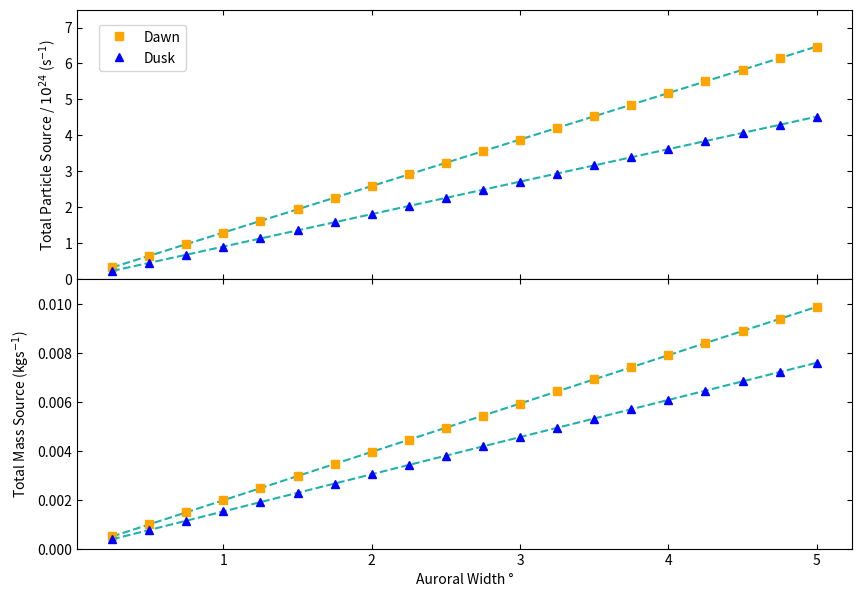

Python code for this plot: (Note: this script raises an exception after producing the figure.)
"""
FUNCTION FOR TESTING PLOTTING FUNCTIONS FOR RESULTS
"""
import numpy as np
import matplotlib.pyplot as pl

TPSdawn = np.array([2.8042861962137288e+23, 5.6085723924274576e+23, 8.412858588641186e+23, 1.1217144784854915e+24, 1.4021430981068642e+24, 1.6825717177282372e+24, 1.96300033734961e+24, 2.243428956970983e+24, 2.5238575765923557e+24, 2.8042861962137284e+24, 3.084714815835101e+24, 3.3651434354564743e+24, 3.645572055077847e+24, 3.92600067469922e+24, 4.2064292943205923e+24, 4.486857913941966e+24, 4.767286533563339e+24, 5.047715153184711e+24, 5.328143772806085e+24, 5.608572392427457e+24])

TPSdusk = np.array([2.1559479901600134e+23, 4.311895980320027e+23, 6.467843970480039e+23, 8.623791960640054e+23, 1.0779739950800066e+24, 1.2935687940960078e+24, 1.509163593112009e+24, 1.7247583921280107e+24, 1.940353191144012e+24, 2.155947990160013e+24, 2.3715427891760144e+24, 2.5871375881920155e+24, 2.802732387208017e+24, 3.018327186224018e+24, 3.233921985240019e+24, 3.4495167842560214e+24, 3.665111583272023e+24, 3.880706382288024e+24, 4.0963011813040254e+24, 4.311895980320026e+24])

TMSdawn = np.array([0.000493334367169666, 0.000986668734339332, 0.0014800031015089977, 0.001973337468678664, 0.00246667183584833, 0.0029600062030179955, 0.0034533405701876623, 0.003946674937357328, 0.004440009304526994, 0.00493334367169666, 0.005426678038866326, 0.005920012406035991, 0.006413346773205657, 0.006906681140375325, 0.00740001550754499, 0.007893349874714656, 0.008386684241884322, 0.008880018609053988, 0.009373352976223655, 0.00986668734339332])

TMSdusk = np.array([0.0003791508183182188, 0.0007583016366364376, 0.0011374524549546564, 0.0015166032732728753, 0.0018957540915910938, 0.0022749049099093127, 0.002654055728227532, 0.0030332065465457506, 0.0034123573648639693, 0.0037915081831821876, 0.004170659001500406, 0.0045498098198186255, 0.004928960638136844, 0.005308111456455064, 0.005687262274773282, 0.006066413093091501, 0.006445563911409719, 0.006824714729727939, 0.007203865548046157, 0.007583016366364375])

widths = np.array([0.25,0.5,0.75,1.0,1.25,1.5,1.75,2.0,2.25,2.5,2.75,3.0,3.25,3.5,3.75,4.0,4.25,4.5,4.75,5.0])

TPSdawnn = (TPSdawn/1e24)
TPSduskk = (TPSdusk/1e24)
#FACs = (FAC*1e)

TPSidawn = np.array([3.235889741584777e+23, 6.471779483169554e+23, 9.707669224754331e+23, 1.2943558966339108e+24, 1.6179448707923885e+24, 1.9415338449508662e+24, 2.2651228191093442e+24, 2.5887117932678216e+24, 2.9123007674262993e+24, 3.235889741584777e+24, 3.559478715743255e+24, 3.8830676899017324e+24, 4.20665666406021e+24, 4.5302456382186884e+24, 4.853834612377166e+24, 5.177423586535643e+24, 5.501012560694122e+24, 5.824601534852599e+24, 6.148190509011077e+24, 6.471779483169554e+24])
TPSidusk = np.array([2.2595600648886565e+23, 4.519120129777313e+23, 6.778680194665968e+23, 9.038240259554626e+23, 1.1297800324443281e+24, 1.3557360389331936e+24, 1.581692045422059e+24, 1.8076480519109252e+24, 2.0336040583997907e+24, 2.2595600648886562e+24, 2.4855160713775217e+24, 2.711472077866387e+24, 2.937428084355253e+24, 3.163384090844118e+24, 3.389340097332984e+24, 3.6152961038218504e+24, 3.8412521103107153e+24, 4.0672081167995814e+24, 4.293164123288447e+24, 4.5191201297773124e+24])

TPSidawnn = (TPSidawn/1e24)
TPSiduskk = (TPSidusk/1e24)


fig1,ax1=pl.subplots(2,1,sharex=True,figsize=(10,7))
pl.subplots_adjust(wspace=0,hspace=0)
# temperature
e,f=np.polyfit(widths, TPSidawnn, 1)
fitP=(e*widths+f)
#ax1[0].set_yscale('log')
ax1[0].plot(widths,fitP, color='lightseagreen',linestyle='dashed')
ax1[0].plot(widths,TPSidawnn,'s',color='orange',label='Dawn')

c,d=np.polyfit(widths,TPSiduskk,1)
fitP2 = (c*widths+d)
ax1[0].plot(widths, fitP2, color='lightseagreen',linestyle='dashed')
ax1[0].plot(widths,TPSiduskk,'^',color='blue',label='Dusk')

ax1[0].legend(loc='best',bbox_to_anchor=(0.15,0.97))
ax1[0].tick_params(direction='in',bottom=True, top=True, left=True, right=True)
ax1[0].set_ylabel('Total Particle Source / $10^{24}$ (s$^{-1}$)')
ax1[0].set_ylim(0, 7.5)

g,h=np.polyfit(widths,TMSdawn,1)
fitM=(g*widths+h)
#ax1[1].set_yscale('log')
ax1[1].plot(widths,fitM, color='lightseagreen',linestyle='dashed')
ax1[1].plot(widths,TMSdawn,'s',color='orange')

a,b=np.polyfit(widths,TMSdusk,1)
fitM2=(a*widths+b)
ax1[1].plot(widths,fitM2, color='lightseagreen',linestyle='dashed')
ax1[1].plot(widths,TMSdusk,'^',color='blue')

ax1[1].tick_params(direction='in',bottom=True, top=True, left=True, right=True)
ax1[1].set_xlabel('Auroral Width \N{DEGREE SIGN}')
ax1[1].set_ylabel('Total Mass Source (kgs$^{-1}$)')
ax1[1].set_ylim(0.000, 0.011)


folder = '/Users/<user>/OneDrive - Lancaster University/ISORRS/2023/march/asym_runs/plots/'

pl.savefig(folder+'widthss_plot.png')


# ---------------

# import numpy as np
# import matplotlib.pyplot as pl
# from scipy.optimize import curve_fit

# def func(x, a, b, c):
#     return a * np.exp(b * x) + c

# TPSdawn = ([7.139646171608408e+23, 7.32642856441471e+23, 7.525260715141202e+23, 7.889869963232647e+23, 9.240980990286932e+23, 1.4548188105861335e+24, 3.159406449951686e+24, 7.555806518781051e+24, 1.7124261847511583e+25, 3.549132693769023e+25, 6.747410486983394e+25, 1.189862494379908e+26])
# TPSdusk = ([1.932790676407711e+24, 1.975861585696706e+24, 2.0216973959114256e+24, 2.1056480298788877e+24, 2.4165741050869248e+24, 3.638789696714353e+24, 7.568913015790242e+24, 1.770796145509749e+25, 3.977345048668259e+25, 8.212805465439497e+25, 1.558801858391675e+26, 2.746667779071461e+26])

# TMSdawn = np.array([0.0021455525059934843, 0.0022061612265193483, 0.002264729055185576, 0.0023214441242692214, 0.00237646723825049, 0.0024299373618188454, 0.0024819780612897182, 0.0025327171151694984, 0.002582365234794386, 0.002631476905850125, 0.0026816380537359893, 0.0027369567719293768])
# TMSdusk = np.array([0.0049477028232744955, 0.005087465922951312, 0.005222522747239571, 0.00535330712713752, 0.005480189876025662, 0.005603491444546924, 0.005723496770595885, 0.005840500478429421, 0.0059549883173403454, 0.006068238395357731, 0.006183906329357668, 0.006311461770583532])
# temps = np.array([ 500,600,700,800,900,1000,1100,1200,1300,1400,1500,1600])

# TPSidawn = [1.2952339455793118e+24, 1.330760247196404e+24, 1.3651323147190636e+24, 1.3984526656901446e+24, 1.43080941444926e+24, 1.462279206554217e+24, 1.492931939704421e+24, 1.5228505332746796e+24, 1.5522165541179785e+24, 1.5815988254769597e+24, 1.612719818879989e+24, 1.6501273780605366e+24]
# TPSidusk = [2.9868092522625464e+24, 3.0687325416153937e+24, 3.1479941794076423e+24, 3.2248305699501933e+24, 3.299444903918329e+24, 3.372013924807197e+24, 3.442698812585161e+24, 3.511690755935488e+24, 3.579408340460897e+24, 3.6471628909687876e+24, 3.718925338529395e+24, 3.805180419611454e+24]

# TPSdawnn = np.array(TPSdawn)/1e24
# TPSduskk = np.array(TPSdusk)/1e24

# TPSidawnn = np.array(TPSidawn)/1e24
# TPSiduskk = np.array(TPSidusk)/1e24

# # popt, pcov = curve_fit(func, temps, TPSdawnn)
# # popt2, pcov2 = curve_fit(func, temps, TPSduskk)


# fig1,ax1=pl.subplots(2,1,sharex=True,figsize=(10,7))
# pl.subplots_adjust(wspace=0,hspace=0)

# # f=np.polyfit(temps, np.log(TPSdawnn), 1, w=np.sqrt(TPSdawnn))
# # a=np.exp(f[1])
# # b=f[0]
# # fit_x = np.linspace(np.min(temps),np.max(temps),12)
# # fit = a * np.exp(b*fit_x)


# # g = np.polyfit(temps,np.log(TPSduskk),1)
# # c=np.exp(g[1])
# # d=g[0]
# # fit1 = a*np.exp(b*temps)

# # def polyfit(y):
# #     fit = np.polyfit(temps,y,4)
# #     a = fit[0]
# #     b = fit[1]
# #     c = fit[2]
# #     d= fit[3]
# #     e=fit[4]
# #     fit_eq = a * temps**4 + b*temps**3 +c*temps**2 + d**temps + e
# #     return(fit_eq)

# # temperature
# e,f=np.polyfit(temps,TPSidawnn, 1)
# fitP=(e*temps+f)
# #ax1[0].set_yscale('log')
# #ax1[0].plot(temps,func(temps, *popt),color='green',linestyle='dashed')
# ax1[0].plot(temps,fitP, color='salmon',linestyle='dashed')
# ax1[0].plot(temps,TPSidawnn,'s',color='orange',label='Dawn')
# #ax1.plot(temps,polyfit(TPSidawnn),color='salmon',linestyle='dashed')

# c,d=np.polyfit(temps,TPSiduskk,1)
# fitP2 = (c*temps+d)
# ax1[0].plot(temps, fitP2, color='salmon',linestyle='dashed')
# #ax1[0].plot(temps,fit1,color='salmon',linestyle='dashed')
# ax1[0].plot(temps,TPSiduskk,'^',color='blue',label='Dusk')
# #ax1.plot(temps,polyfit(TPSiduskk),color='salmon',linestyle='dashed')

# #ax1[0].plot(temps,func(temps, *popt2),color='salmon',linestyle='dashed')
# ax1[0].legend(loc='best',bbox_to_anchor=(0.15,0.97))
# #ax1.set_xlim(650, 1050)
# #ax1[0].set_ylim(0,5)
# ax1[0].tick_params(direction='in',bottom=True, top=True, left=True, right=True)
# ax1[0].set_ylim(0.6, 4.5)
# ax1[0].set_ylabel('Total Particle Source / $10^{24}$ (s$^{-1}$)')
# ax1[0].set_xlabel('Ionospheric Temperature (K)')


# g,h=np.polyfit(temps,TMSdawn,1)
# fitM=(g*temps+h)
# ax1[1].plot(temps,fitM, color='salmon',linestyle='dashed')
# ax1[1].plot(temps,TMSdawn,'s',color='orange')
# #ax1[1].plot(temps,polyfit(TMSdawn),color='salmon',linestyle='dashed')


# a,b=np.polyfit(temps,TMSdusk,1)
# fitM2=(a*temps+b)
# ax1[1].plot(temps,fitM2, color='salmon',linestyle='dashed')
# ax1[1].plot(temps,TMSdusk,'^',color='blue')
# #ax1[1].plot(temps,polyfit(TMSdusk),color='salmon',linestyle='dashed')
# ax1[1].tick_params(direction='in',bottom=True, top=True, left=True, right=True)
# ax1[1].set_xlabel('Ionospheric Temperature (K)')
# ax1[1].set_ylabel('Total Mass Source (kgs$^{-1}$)')
# ax1[1].set_ylim(0.001, 0.0075)

# folder = '/Users/<user>/OneDrive - Lancaster University/ISORRS/2023/march/asym_runs/plots/'

# pl.savefig(folder+'temps_plot_ions_50k.pdf')
